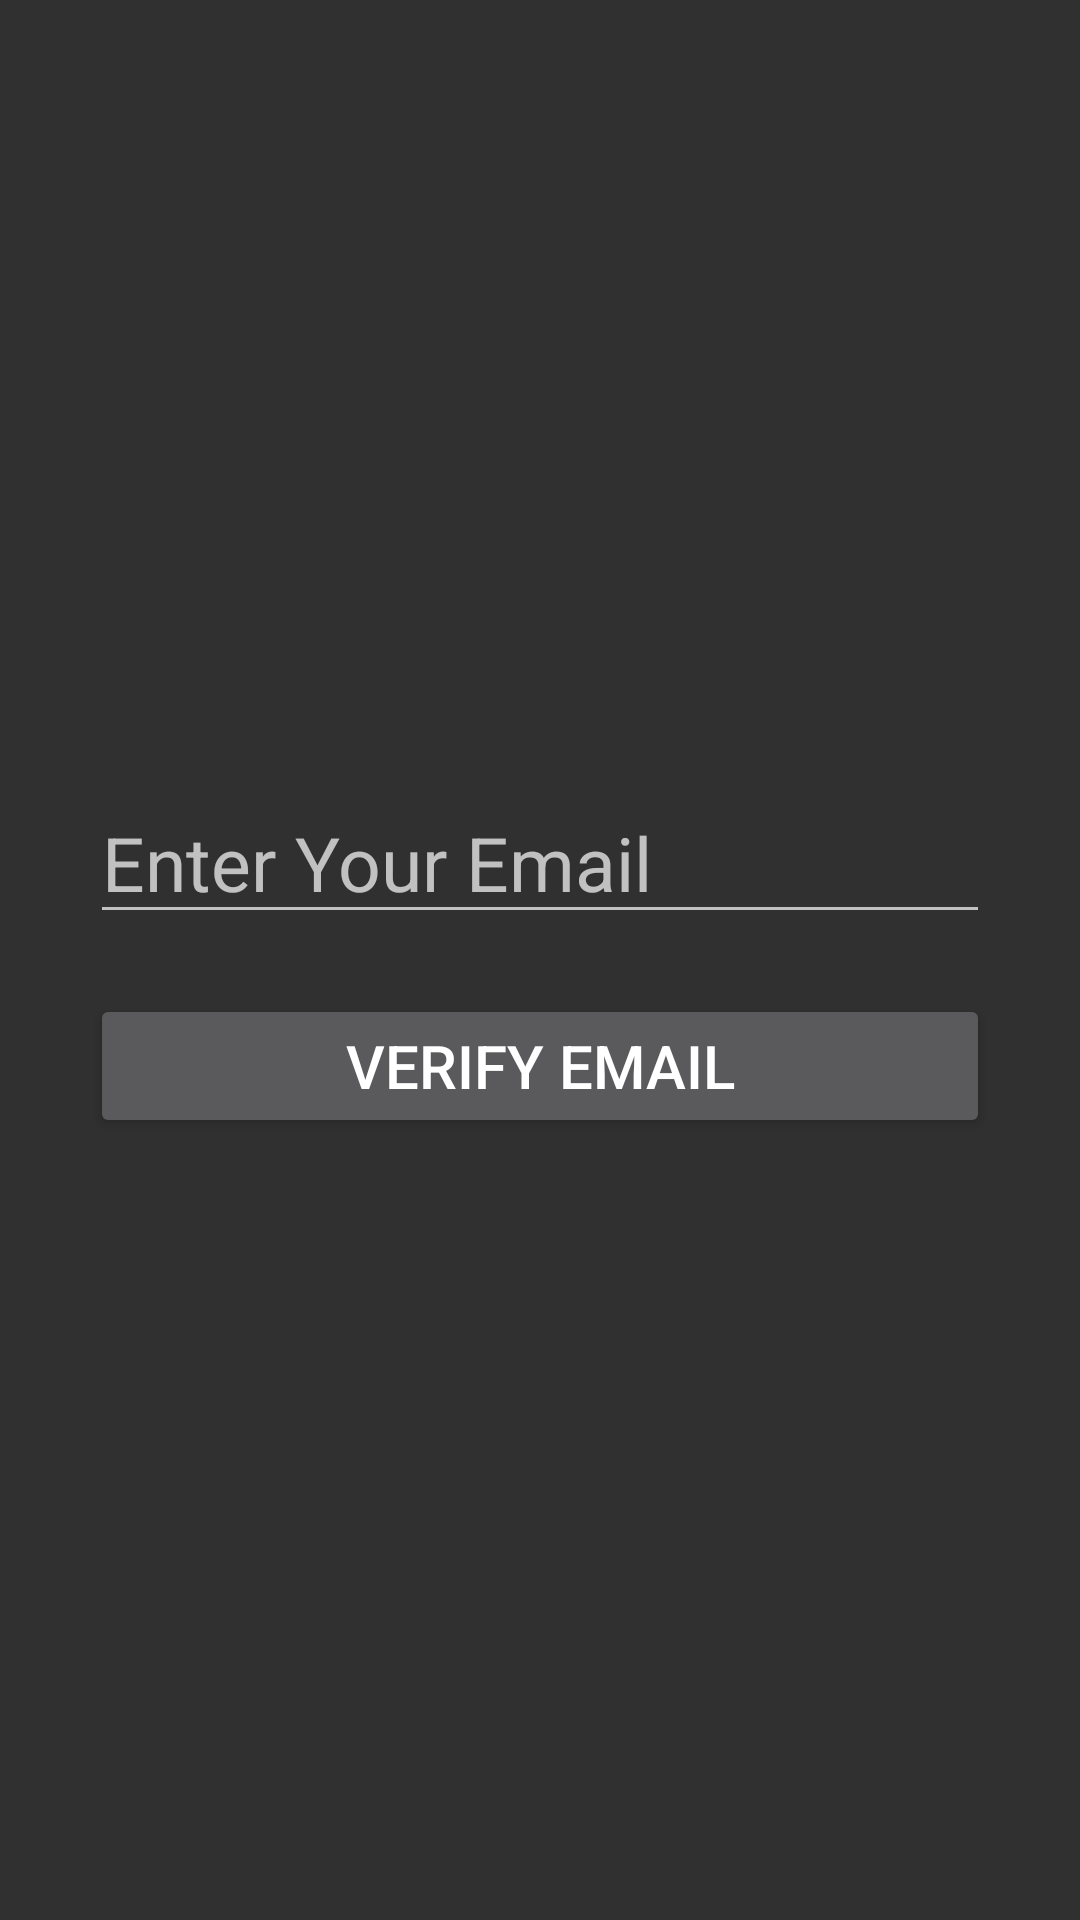

Write the Android layout XML for this screen, with the resource values it uses.
<!-- AndroidManifest.xml: application theme Theme.AppCompat.NoActionBar -->
<!-- res/layout/activity_verify_email.xml -->
<?xml version="1.0" encoding="utf-8"?>
<LinearLayout xmlns:android="http://schemas.android.com/apk/res/android"
    xmlns:app="http://schemas.android.com/apk/res-auto"
    xmlns:tools="http://schemas.android.com/tools"
    android:layout_width="match_parent"
    android:layout_height="match_parent"
    android:padding="30dp"
    android:orientation="vertical"
    android:gravity="center"
    tools:context=".VerifyEmailActivity">

    <EditText
        android:id="@+id/edt_verify_email"
        android:layout_width="match_parent"
        android:layout_height="wrap_content"
        android:hint="Enter Your Email"
        android:textSize="25sp"/>
    <Button
        android:id="@+id/btn_verify_email"
        android:layout_width="match_parent"
        android:layout_height="wrap_content"
        android:layout_marginTop="20dp"
        android:text="Verify Email"
        android:textSize="20sp"/>


</LinearLayout>
<!-- resources referenced by this layout -->
<resources>

</resources>
